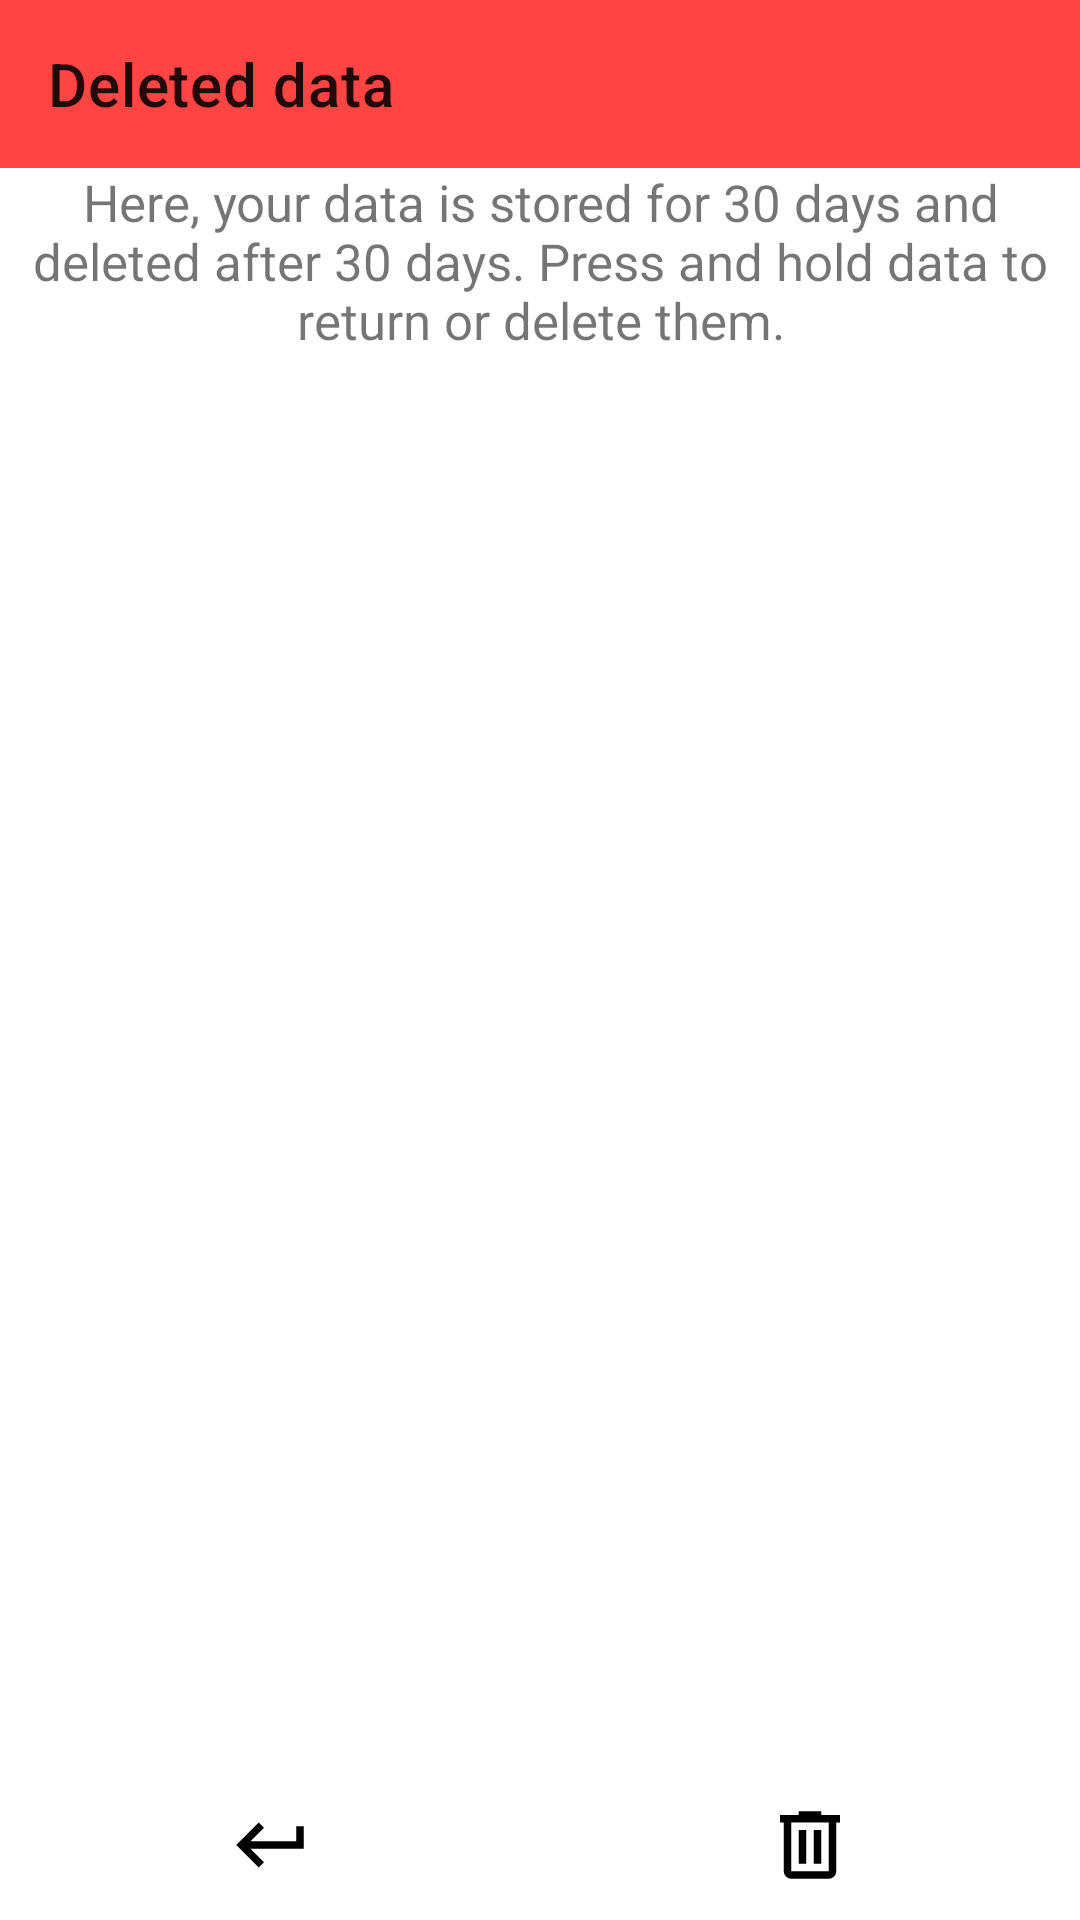

Here is an Android app screen rendered from its layout file. Give the layout XML and the strings, colors and styles it references.
<!-- AndroidManifest.xml: application theme Theme.MyDiary -->
<!-- res/layout/fragment_delete.xml -->
<?xml version="1.0" encoding="utf-8"?>
<androidx.constraintlayout.widget.ConstraintLayout xmlns:android="http://schemas.android.com/apk/res/android"
    xmlns:tools="http://schemas.android.com/tools"
    android:layout_width="match_parent"
    android:layout_height="match_parent"
    xmlns:app="http://schemas.android.com/apk/res-auto"
    tools:context=".fragments.Delete">

    <androidx.appcompat.widget.Toolbar
        android:layout_width="match_parent"
        android:layout_height="wrap_content"
        app:layout_constraintTop_toTopOf="parent"
        android:id="@+id/toolbar"
        android:background="#FF44"
        app:title="Deleted data"
        />
    <TextView
        android:layout_width="match_parent"
        android:layout_height="wrap_content"
        app:layout_constraintTop_toBottomOf="@id/toolbar"
        android:text="Here, your data is stored for 30 days and deleted after 30 days. Press and hold data to return or delete them."
        android:layout_marginEnd="10dp"
        android:layout_marginStart="10dp"
        android:textSize="17sp"
        android:textStyle="normal"
        android:textAlignment="center"
        android:id="@+id/tv"
        />

    <androidx.recyclerview.widget.RecyclerView
        android:layout_width="match_parent"
        android:layout_height="0dp"
        app:layout_constraintTop_toBottomOf="@+id/tv"
        android:layout_marginTop="10dp"
        app:layout_constraintBottom_toTopOf="@id/linear"
        app:layoutManager="androidx.recyclerview.widget.LinearLayoutManager"
        tools:listitem="@layout/diary_item"
        android:id="@+id/delete_diary_rec"
        />

    <LinearLayout
        android:layout_width="match_parent"
        android:layout_height="wrap_content"
        android:orientation="horizontal"
        app:layout_constraintBottom_toBottomOf="parent"
        android:id="@+id/linear"
        >
        <ImageButton
            android:layout_width="0dp"
            android:layout_height="match_parent"
            android:layout_weight="1"
            android:id="@+id/delete_return"
            android:src="@drawable/keyboard_return_fill0_wght400_grad0_opsz24"
            android:background="@android:color/transparent"
            android:layout_margin="10dp"
            />
        <ImageButton
            android:layout_width="0dp"
            android:layout_height="match_parent"
            android:layout_weight="1"
            android:id="@+id/delete"
            android:src="@drawable/delete_fill0_wght400_grad0_opsz26"
            android:background="@android:color/transparent"
            android:layout_margin="10dp"
            />
    </LinearLayout>

</androidx.constraintlayout.widget.ConstraintLayout>
<!-- res/layout/diary_item.xml (included above) -->
<?xml version="1.0" encoding="utf-8"?>
<androidx.cardview.widget.CardView xmlns:android="http://schemas.android.com/apk/res/android"
    android:layout_width="match_parent"
    android:layout_height="wrap_content"
    xmlns:app="http://schemas.android.com/apk/res-auto"
    app:cardElevation="10dp"
    app:cardCornerRadius="10dp"
    android:layout_margin="10dp"
    >

    <LinearLayout
        android:layout_width="match_parent"
        android:layout_height="wrap_content"
        android:gravity="center"
        android:orientation="horizontal"
        android:layout_margin="10dp"
        >
        <LinearLayout
            android:layout_width="0dp"
            android:layout_height="wrap_content"
            android:layout_weight="1"
            android:orientation="vertical"
            >
            <TextView
                android:layout_width="match_parent"
                android:layout_height="wrap_content"
                android:text="Name"
                android:textStyle="bold"
                android:textSize="20sp"
                android:id="@+id/name_tv"
                android:layout_marginTop="10dp"
                android:layout_marginStart="10dp"
                />
            <TextView
                android:layout_marginTop="20dp"
                android:layout_marginStart="10dp"
                android:layout_width="match_parent"
                android:layout_height="wrap_content"
                android:id="@+id/about_tv"
                android:textSize="17sp"
                android:text="About"
                android:maxLines="1"
                />
            <TextView
                android:layout_width="match_parent"
                android:layout_height="wrap_content"
                android:id="@+id/createTime_tv"
                android:text="Created time"
                android:layout_marginStart="10dp"
                android:layout_marginTop="20dp"
                android:textSize="15sp"
                />
        </LinearLayout>
        <androidx.appcompat.widget.AppCompatCheckBox
            android:layout_width="0dp"
            android:layout_height="match_parent"
            android:layout_weight="0.1"
            android:id="@+id/radio_btn"
            android:visibility="gone"
            android:button="@drawable/check_box_button"
            android:clickable="false"
            />
    </LinearLayout>

</androidx.cardview.widget.CardView>
<!-- resources referenced by this layout -->
<resources>
  <!-- drawable check_box_button (drawable) -->
  <?xml version="1.0" encoding="utf-8"?>
  <selector xmlns:android="http://schemas.android.com/apk/res/android">
      <item android:state_checked="true" android:drawable="@drawable/check_box_svgrepo_com"/>
      <item android:state_checked="false" android:drawable="@drawable/check_box_unchecked_svgrepo_com__1_"/>
  </selector>
  <!-- drawable delete_fill0_wght400_grad0_opsz26 (drawable) -->
  <vector xmlns:android="http://schemas.android.com/apk/res/android"
      android:width="30dp"
      android:height="30dp"
      android:viewportWidth="960"
      android:viewportHeight="960">
    <path
        android:fillColor="@color/black"
        android:pathData="M280,840q-33,0 -56.5,-23.5T200,760v-520h-40v-80h200v-40h240v40h200v80h-40v520q0,33 -23.5,56.5T680,840L280,840ZM680,240L280,240v520h400v-520ZM360,680h80v-360h-80v360ZM520,680h80v-360h-80v360ZM280,240v520,-520Z"/>
  </vector>
  <!-- drawable keyboard_return_fill0_wght400_grad0_opsz24 (drawable) -->
  <vector xmlns:android="http://schemas.android.com/apk/res/android"
      android:width="30dp"
      android:height="30dp"
      android:viewportWidth="960"
      android:viewportHeight="960">
    <path
        android:fillColor="#FF000000"
        android:pathData="M360,720 L120,480l240,-240 56,56 -144,144h488v-160h80v240L272,520l144,144 -56,56Z"/>
  </vector>
  <style name="Theme.MyDiary" parent="Theme.MaterialComponents.DayNight.NoActionBar">
          
          <item name="colorPrimary">#F44336</item>
          <item name="colorPrimaryVariant">@color/purple_700</item>
          <item name="colorOnPrimary">@color/white</item>
          
          <item name="colorSecondary">@color/teal_200</item>
          <item name="colorSecondaryVariant">@color/teal_700</item>
          <item name="colorOnSecondary">@color/black</item>
          
          <item name="android:statusBarColor">?attr/colorPrimaryVariant</item>
          
      </style>
  <!-- drawable check_box_svgrepo_com (drawable) -->
  <vector android:height="24dp" android:viewportHeight="24"
      android:viewportWidth="24" android:width="24dp" xmlns:android="http://schemas.android.com/apk/res/android">
      <path android:fillColor="#00FFFFFF"
          android:pathData="M6,0.5L18,0.5A5.5,5.5 0,0 1,23.5 6L23.5,18A5.5,5.5 0,0 1,18 23.5L6,23.5A5.5,5.5 0,0 1,0.5 18L0.5,6A5.5,5.5 0,0 1,6 0.5z"
          android:strokeColor="#FF44" android:strokeWidth="1"/>
      <path android:fillColor="#FF44" android:pathData="M19.707,7.293a1,1 0,0 0,-1.414 0L10,15.586 6.707,12.293a1,1 0,0 0,-1.414 1.414l4,4a1,1 0,0 0,1.414 0l9,-9A1,1 0,0 0,19.707 7.293Z"/>
  </vector>
  <!-- drawable check_box_unchecked_svgrepo_com__1_ (drawable) -->
  <vector android:height="24dp" android:viewportHeight="24"
      android:viewportWidth="24" android:width="24dp" xmlns:android="http://schemas.android.com/apk/res/android">
      <path android:fillColor="#00FFFFFF"
          android:pathData="M6,0.5L18,0.5A5.5,5.5 0,0 1,23.5 6L23.5,18A5.5,5.5 0,0 1,18 23.5L6,23.5A5.5,5.5 0,0 1,0.5 18L0.5,6A5.5,5.5 0,0 1,6 0.5z"
          android:strokeColor="#FF44" android:strokeWidth="1"/>
  </vector>
  <!-- not gathered from this repository: default colours our renderer supplied (Android Studio template values) -->
  <color name="purple_700">#FF3700B3</color>
  <color name="teal_200">#FF03DAC5</color>
  <color name="teal_700">#FF018786</color>
  <color name="black">#FF000000</color>
  <color name="white">#FFFFFFFF</color>
</resources>
